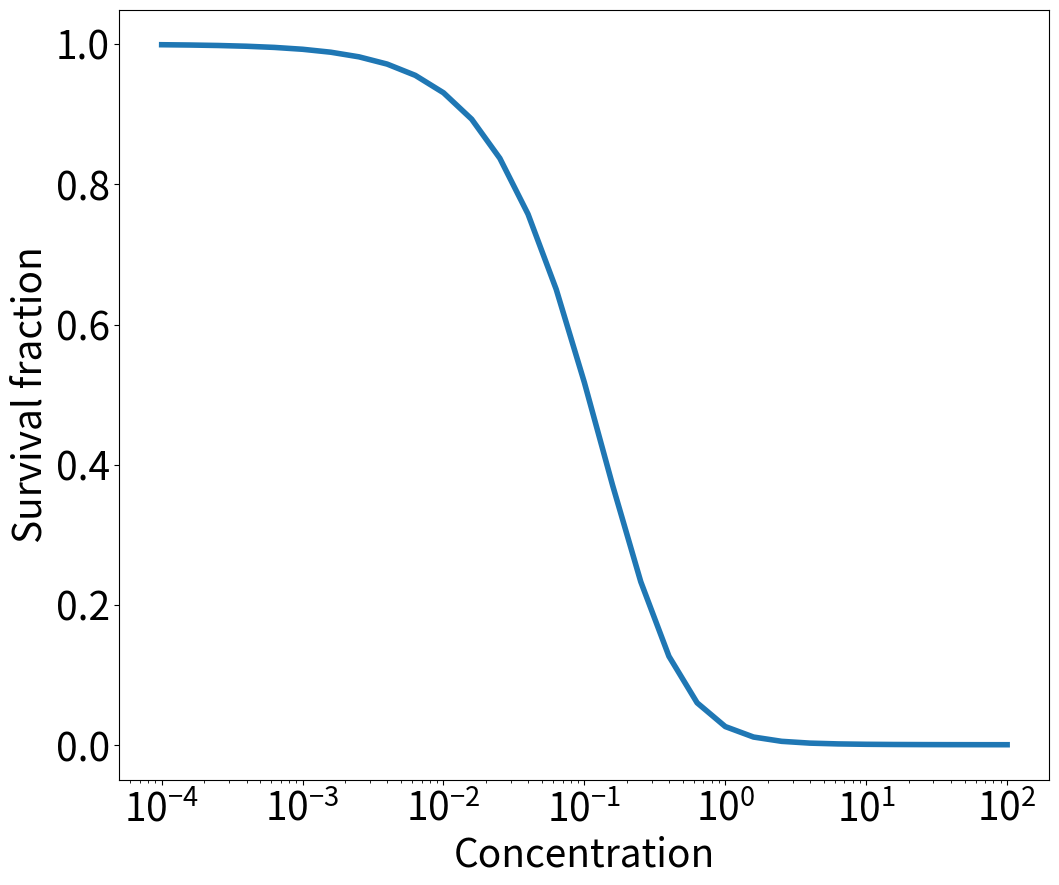
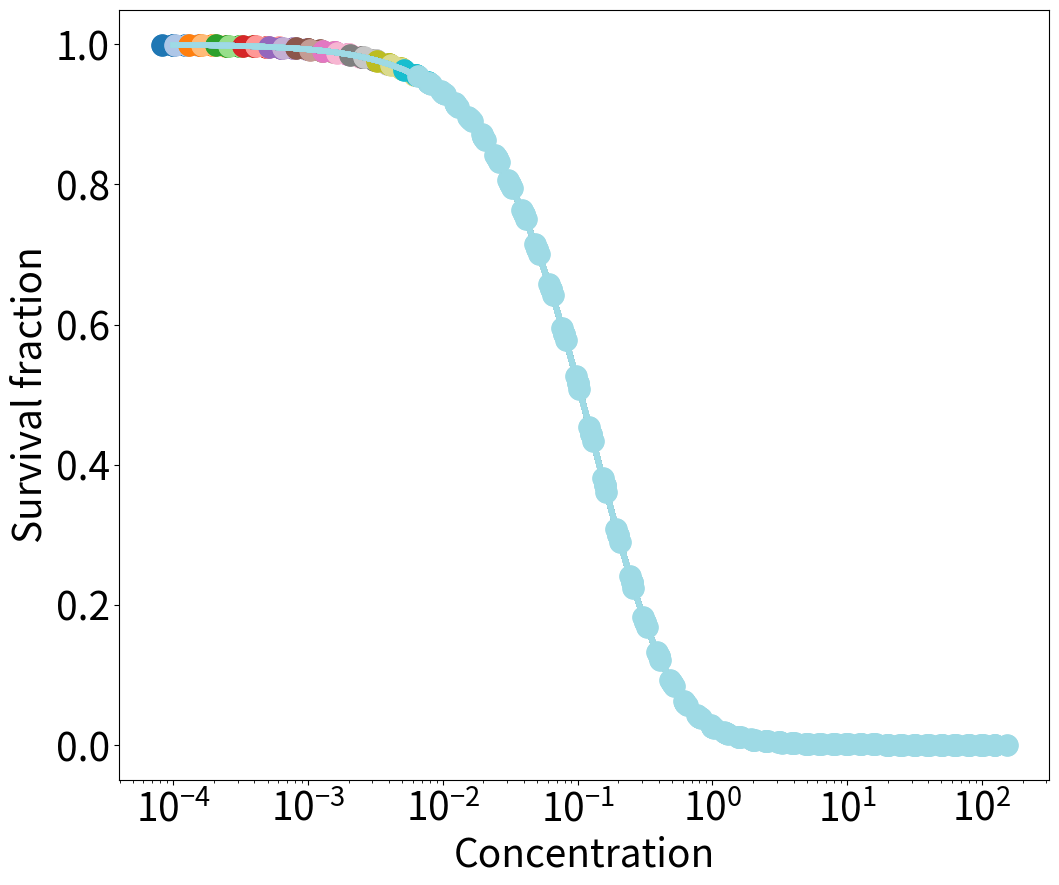
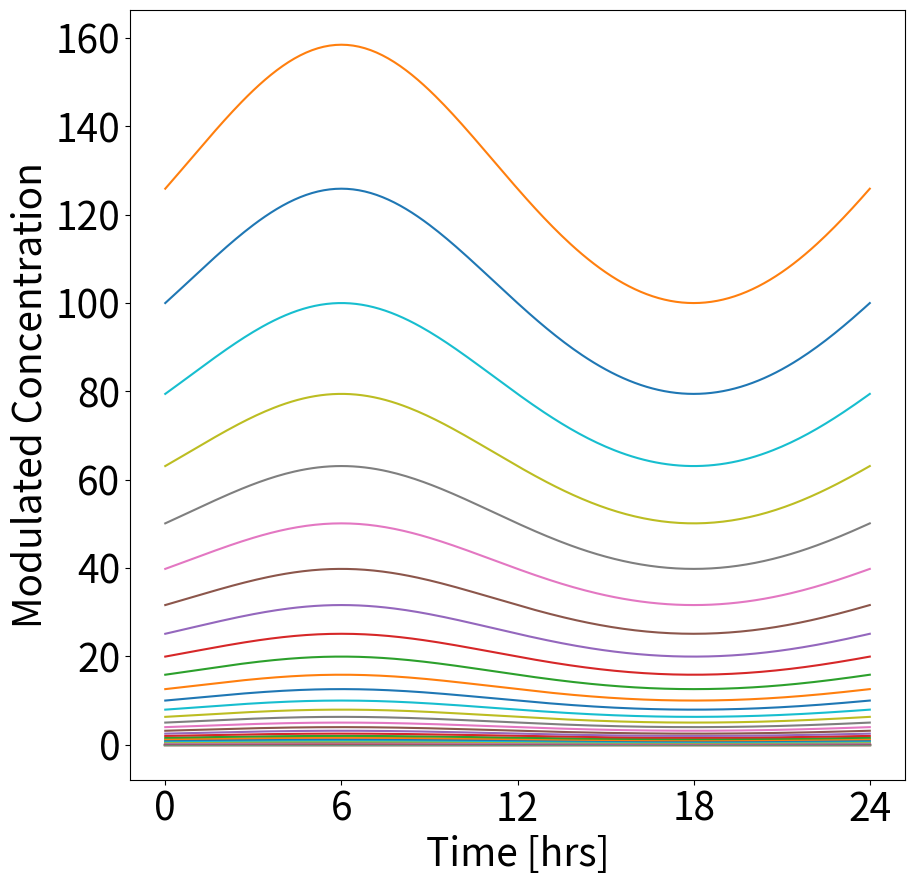
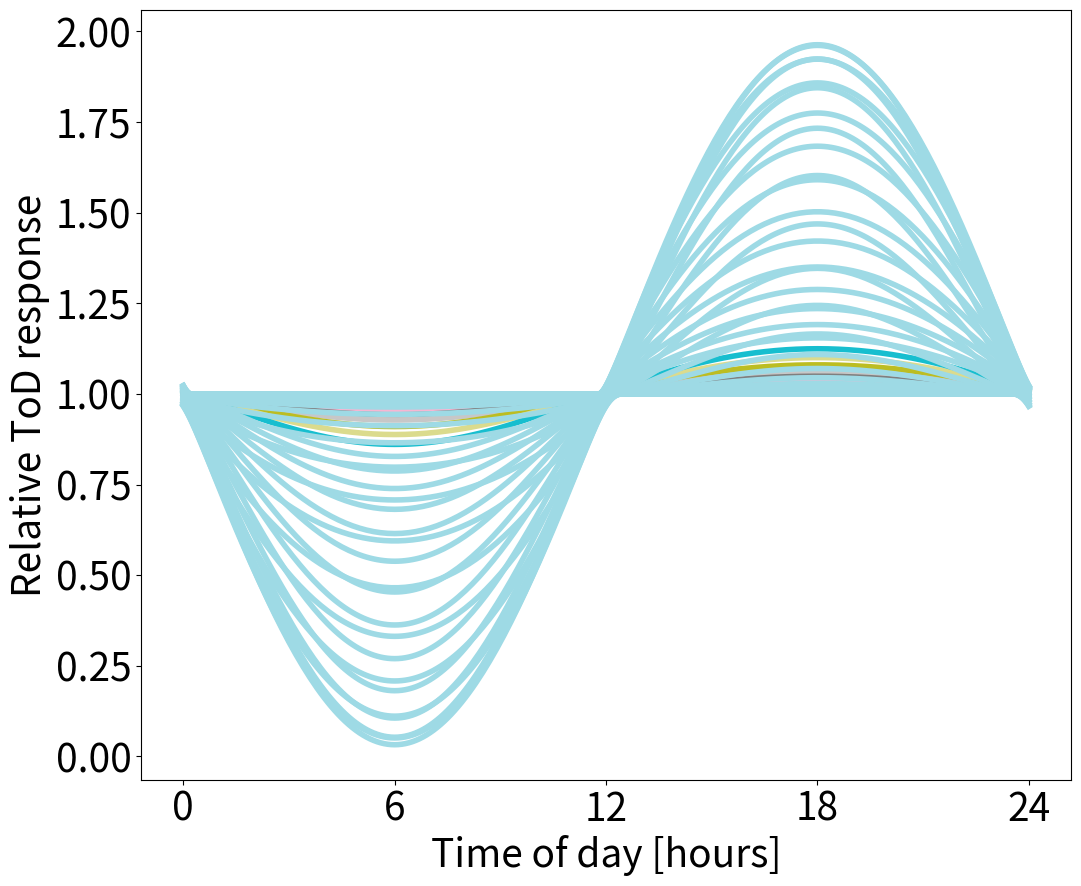
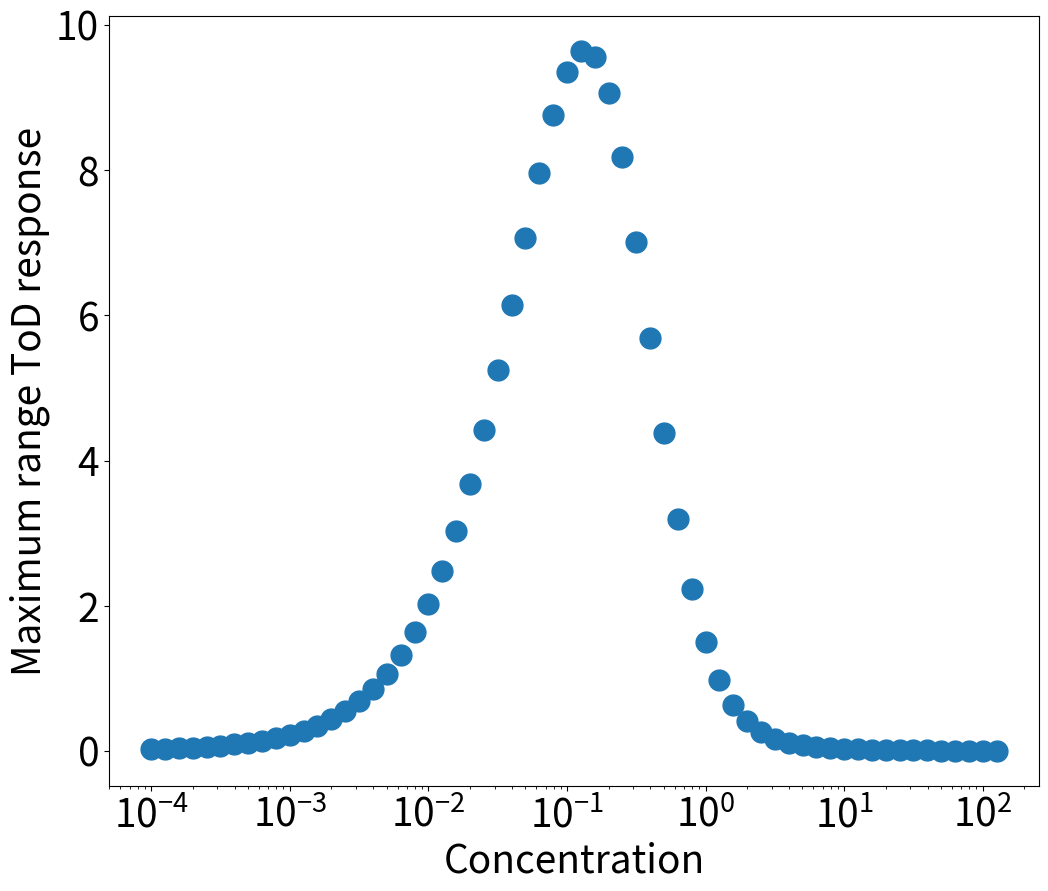

Python code for these plots, in order:
#!/usr/bin/env python3
# -*- coding: utf-8 -*-
"""
Created on Thu Apr 25 15:27:16 2024

@author: nicagutu
"""

import numpy as np
import matplotlib.pyplot as plt
from scipy.optimize import curve_fit
import warnings

warnings.filterwarnings("ignore")

plt.rcParams.update({'font.size': 28})
plt.rcParams['svg.fonttype'] = 'none'

path ='Output/'

def growthcurve(x0, t, k, kl, LC50, Sm, c, SC50, h): #cell count
    return x0*np.exp(t*k*(1-(Sm*c**h)/(SC50**h+c**h))-t*(kl*c**h)/(LC50**h+c**h))

def GRinh(Sm, c, h, SC50): #normalized growth rate inhibition
    return 2**(1-(Sm*c**h)/(SC50**h+c**h)-(1/k)*(kl*c**h)/(LC50**h+c**h))-1

def circmod_c(modul_strgth, Amp, t, T, phi): #circadian modulation complete
    return modul_strgth*(Amp*np.sin(t*(2*np.pi/T)+phi))

def GR(c, inf, EC50, hGR):
    return inf+(1-inf)/(1+(c/EC50)**hGR)

#Simulation parameters
tf = 145
t = np.linspace(0, tf, tf)
toD = np.arange(0, 28, step=4) #time of day
colors2 = plt.cm.tab20b(range(len(toD)))   
 
#Growth parameters
doubling_time1 = 24
k = np.log(2)/doubling_time1 #growth rate
Sm = 0 #maximal inhibitor effect
SC50 = 1 #half maximum effect
h = 1 #Hill coeff
kl = 0.05 #killing effect
LC50 = 1 #half killing effect

#Circadian parameters
Amp = 1
T = 24
phi = 0 #0 or pi
modul_strgth = 0.1

opt = 'change_c'
exp_factors = np.array(np.arange(-4, 2.2, step=0.2), dtype=float) 
c1 = (10**exp_factors) 

plt.figure(figsize = (12,10))
ini = 0
drc = []
for j in range(len(c1)):
    drc.append(growthcurve(1, t, k, kl, LC50, Sm, c1[j], SC50, h)[-1]/growthcurve(1, t, k, kl, LC50, Sm, 0, SC50, h)[-1])    
plt.plot(c1, drc, linewidth=4)#, label='{:.3f}'.format(var_vect[ii])) ###change label
popt, pcov = curve_fit(GR, c1, drc)
ini = popt[1]
plt.xscale(value='log')
plt.xlabel('Concentration')
plt.ylabel('Survival fraction')
plt.show()
print(ini)


exp_factors = np.array(np.arange(-4, 2.2, step=0.1), dtype=float) 
c1 = (10**exp_factors) 

var_vect = [0.001, 0.01, 0.1, 1, 10]
var_vect = c1
colors = plt.cm.tab20(range(len(var_vect)))

plt.figure(figsize = (12,10))
EC50_values = []
E_inf  = []
conc = []
for ii in range(len(var_vect)):
    drc = []
    for j in range(len(c1)):
        drc.append(growthcurve(1, t, k, kl, LC50, Sm, c1[j], SC50, h)[-1]/growthcurve(1, t, k, kl, LC50, Sm, 0, SC50, h)[-1])    
    plt.plot(c1, drc, linewidth=4, color=colors[ii])#, label='{:.3f}'.format(var_vect[ii])) ###change label
    popt, pcov = curve_fit(GR, c1, drc)
    EC50_values.append(popt[1])
    E_inf.append(popt[0])
    c2 = (var_vect[ii])*10**(circmod_c(modul_strgth, Amp, toD, T, phi))
    conc.append(var_vect[ii])
    for j in range(len(toD)):
        drc = (growthcurve(1, t, k, kl, LC50, Sm, c2[j], SC50, h)[-1]/growthcurve(1, t, k, kl, LC50, Sm, 0, SC50, h)[-1])    
        plt.plot(c2[j], drc, 'o', markersize=15, color=colors[ii])#, label='{:.3f}'.format(var_vect[ii]))
    plt.plot(c2[0], drc, 'o', markersize=15, color=colors[ii], label='{:.4f}'.format(var_vect[ii]))
plt.xscale(value='log')
plt.xlabel('Concentration')
plt.ylabel('Survival fraction')
# plt.legend(loc='best', title='Stress strength')
# plt.savefig(path+'Survival_modulated_concentration_'+str(opt)+'.svg')
plt.show()

toD = np.arange(0, 24.1, step=.1) #time of day
fig = plt.figure(figsize = (10,10))
for j in range(len(var_vect)):
    EC50 = EC50_values[j]
    c = (var_vect[j])*10**(circmod_c(modul_strgth, Amp, toD, T, phi))
    plt.plot(toD, c, markersize=15, label='{:.3f}'.format(var_vect[j]))
plt.xticks([0,6,12,18,24])
plt.xlabel('Time [hrs]')
plt.ylabel('Modulated Concentration')
# plt.legend(loc='best', title='Stress strength')
# plt.savefig(path+'Modul_concentration_'+str(opt)+'.svg')
plt.show()


mr = []
plt.figure(figsize = (12,10))
for ii in range(len(var_vect)):
    ratio = []
    c2 = (var_vect[ii])*10**circmod_c(modul_strgth, Amp, toD, T, phi)
    for j in range(len(c2)):
        ratio.append(growthcurve(1, t, k, kl, LC50, Sm, c2[j], SC50, h)[-1])
    plt.plot(toD, (ratio-np.mean(ratio)+5)/5, linewidth=4, color=colors[ii], label='{:.3f}'.format(var_vect[ii])) ###change label
    mr.append(abs(max(ratio)-min(ratio)))
plt.xticks([0,6,12,18,24])
plt.ylabel('Relative ToD response')
plt.xlabel('Time of day [hours]')
# plt.legend(loc='best', title='Stress strength')
# plt.savefig(path+'Timeofday_'+str(opt)+'.svg')
plt.show()

plt.figure(figsize = (12,10))
plt.plot(var_vect, mr, 'o', markersize=15, linewidth=5)
plt.xscale('log')
plt.ylabel('Maximum range ToD response')
plt.xlabel('Concentration')  #######change label
#plt.savefig(path+'Max_ToD_'+str(opt)+'.svg')
plt.show()

